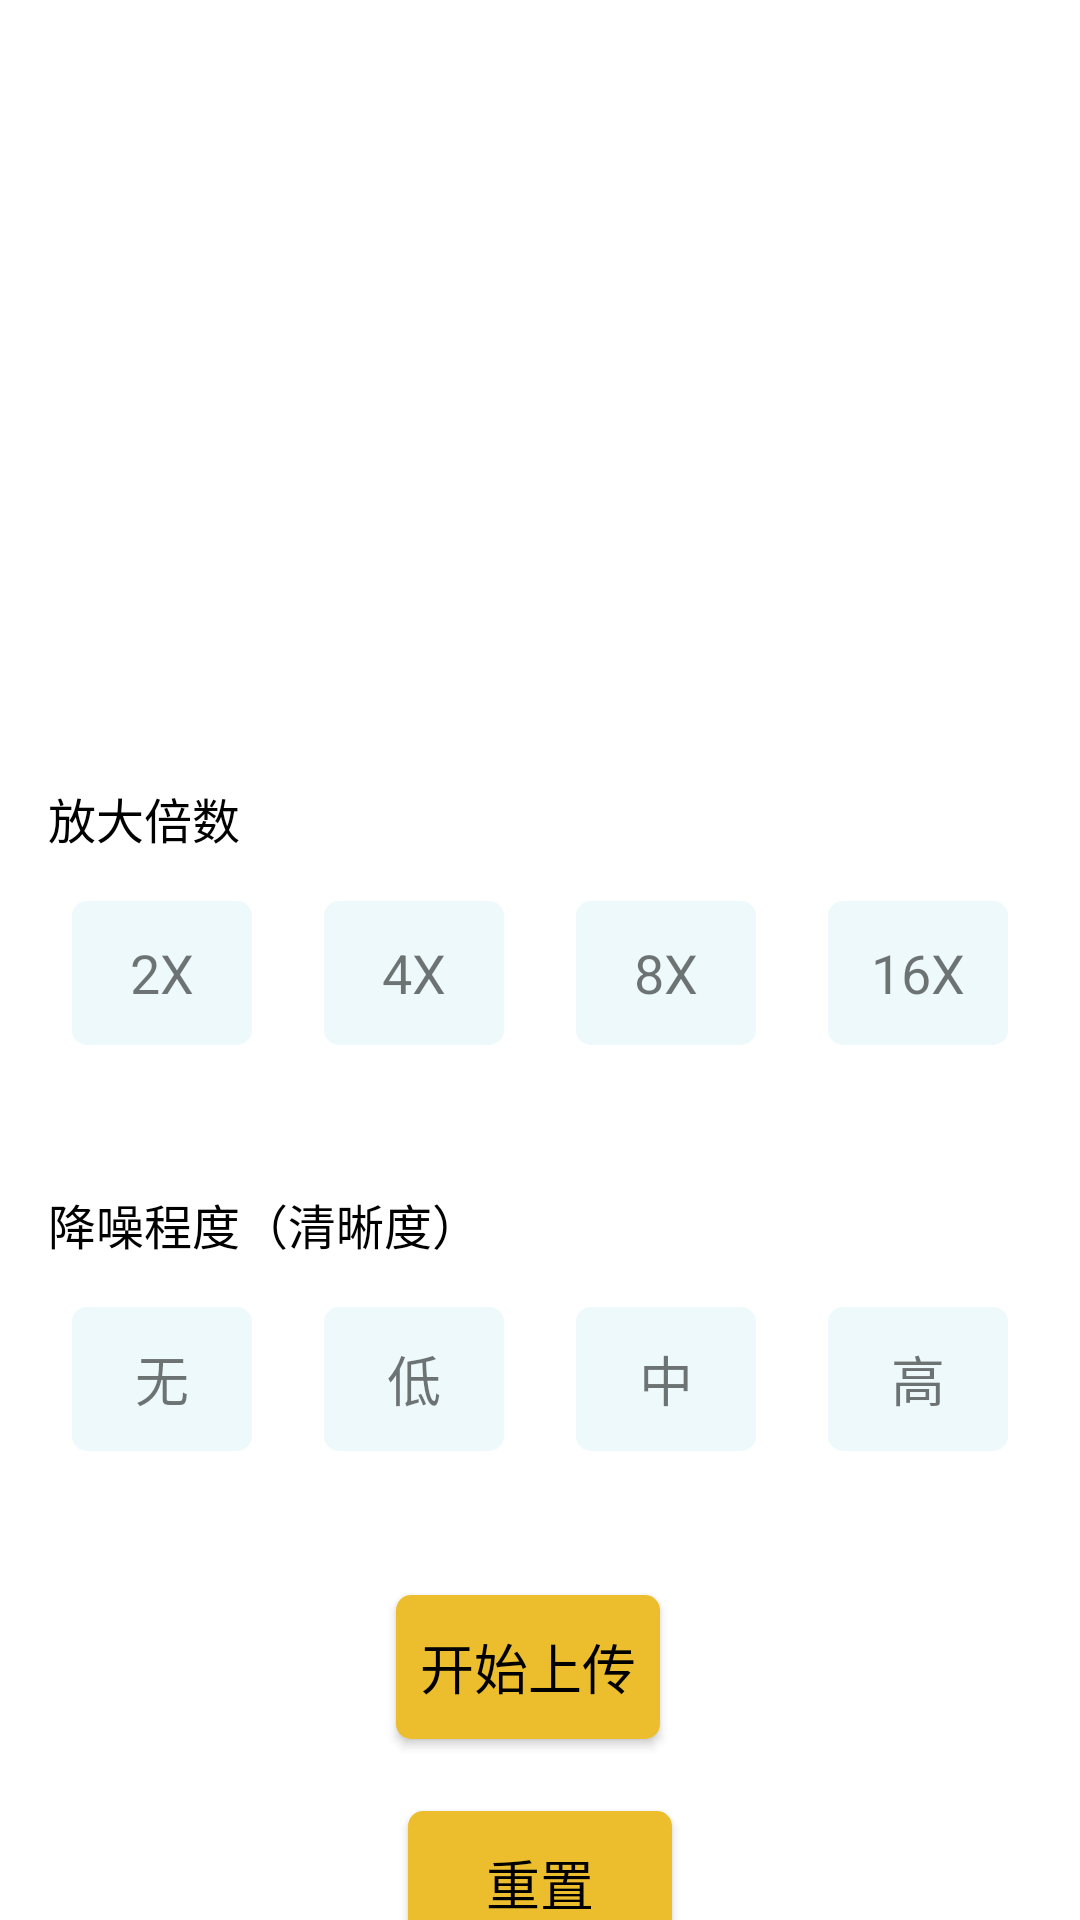

Here is an Android app screen rendered from its layout file. Give the layout XML and the strings, colors and styles it references.
<!-- AndroidManifest.xml: application theme Theme.BACT -->
<!-- res/layout/fragment_home.xml -->
<?xml version="1.0" encoding="utf-8"?>
<FrameLayout xmlns:android="http://schemas.android.com/apk/res/android"
    xmlns:tools="http://schemas.android.com/tools"
    android:layout_width="match_parent"
    android:layout_height="match_parent"
    tools:context=".ui.home.HomeFragment">

    <androidx.constraintlayout.widget.ConstraintLayout xmlns:android="http://schemas.android.com/apk/res/android"
        xmlns:app="http://schemas.android.com/apk/res-auto"
        xmlns:tools="http://schemas.android.com/tools"
        android:layout_width="match_parent"
        android:layout_height="match_parent"
        android:background="@color/white"
        tools:context=".ui.activity.MainActivity">

        <LinearLayout
            android:id="@+id/linearLayout1"
            android:layout_width="match_parent"
            android:layout_height="wrap_content"
            android:layout_marginStart="4dp"
            android:layout_marginTop="8dp"
            android:layout_marginEnd="4dp"
            android:orientation="horizontal"
            app:layout_constraintEnd_toEndOf="parent"
            app:layout_constraintStart_toStartOf="parent"
            app:layout_constraintTop_toTopOf="parent">

            <include
                android:id="@+id/origin_cardView"
                layout="@layout/image_card_view" />

            <include
                android:id="@+id/processed_cardView"
                layout="@layout/image_card_view" />

        </LinearLayout>

        <TextView
            android:id="@+id/scaleTextView"
            android:layout_width="wrap_content"
            android:layout_height="wrap_content"
            android:layout_marginStart="16dp"
            android:layout_marginTop="24dp"
            android:text="放大倍数"
            android:textColor="@color/black"
            android:textSize="16sp"
            app:layout_constraintStart_toStartOf="parent"
            app:layout_constraintTop_toBottomOf="@+id/linearLayout1" />

        <TextView
            android:id="@+id/textView2X"
            android:layout_width="60dp"
            android:layout_height="48dp"
            android:layout_marginTop="16dp"
            android:background="@drawable/textview_background"
            android:gravity="center"
            android:text="2X"
            android:textSize="18sp"
            app:layout_constraintEnd_toStartOf="@+id/textView4X"
            app:layout_constraintHorizontal_bias="0.5"
            app:layout_constraintStart_toStartOf="parent"
            app:layout_constraintTop_toBottomOf="@+id/scaleTextView" />

        <TextView
            android:id="@+id/textView4X"
            android:layout_width="60dp"
            android:layout_height="48dp"
            android:layout_marginTop="16dp"
            android:background="@drawable/textview_background"
            android:gravity="center"
            android:text="4X"
            android:textSize="18sp"
            app:layout_constraintEnd_toStartOf="@+id/textView8X"
            app:layout_constraintHorizontal_bias="0.5"
            app:layout_constraintStart_toEndOf="@+id/textView2X"
            app:layout_constraintTop_toBottomOf="@+id/scaleTextView" />

        <TextView
            android:id="@+id/textView8X"
            android:layout_width="60dp"
            android:layout_height="48dp"
            android:layout_marginTop="16dp"
            android:background="@drawable/textview_background"
            android:gravity="center"
            android:text="8X"
            android:textSize="18sp"
            app:layout_constraintEnd_toStartOf="@+id/textView16X"
            app:layout_constraintHorizontal_bias="0.5"
            app:layout_constraintStart_toEndOf="@+id/textView4X"
            app:layout_constraintTop_toBottomOf="@+id/scaleTextView" />

        <TextView
            android:id="@+id/textView16X"
            android:layout_width="60dp"
            android:layout_height="48dp"
            android:layout_marginTop="16dp"
            android:background="@drawable/textview_background"
            android:gravity="center"
            android:text="16X"
            android:textSize="18sp"
            app:layout_constraintEnd_toEndOf="parent"
            app:layout_constraintHorizontal_bias="0.5"
            app:layout_constraintStart_toEndOf="@+id/textView8X"
            app:layout_constraintTop_toBottomOf="@+id/scaleTextView" />

        <TextView
            android:id="@+id/noiseGrade"
            android:layout_width="wrap_content"
            android:layout_height="wrap_content"
            android:layout_marginStart="16dp"
            android:layout_marginTop="48dp"
            android:text="降噪程度（清晰度）"
            android:textColor="@color/black"
            android:textSize="16sp"
            app:layout_constraintStart_toStartOf="parent"
            app:layout_constraintTop_toBottomOf="@+id/textView2X" />

        <TextView
            android:id="@+id/textViewNoise1"
            android:layout_width="60dp"
            android:layout_height="48dp"
            android:layout_marginTop="16dp"
            android:background="@drawable/textview_background"
            android:gravity="center"
            android:text="无"
            android:textSize="18sp"
            app:layout_constraintEnd_toStartOf="@+id/textView4X"
            app:layout_constraintHorizontal_bias="0.5"
            app:layout_constraintStart_toStartOf="parent"
            app:layout_constraintTop_toBottomOf="@+id/noiseGrade" />

        <TextView
            android:id="@+id/textViewNoise2"
            android:layout_width="60dp"
            android:layout_height="48dp"
            android:layout_marginTop="16dp"
            android:background="@drawable/textview_background"
            android:gravity="center"
            android:text="低"
            android:textSize="18sp"
            app:layout_constraintEnd_toStartOf="@+id/textView8X"
            app:layout_constraintHorizontal_bias="0.5"
            app:layout_constraintStart_toEndOf="@+id/textView2X"
            app:layout_constraintTop_toBottomOf="@+id/noiseGrade" />

        <TextView
            android:id="@+id/textViewNoise3"
            android:layout_width="60dp"
            android:layout_height="48dp"
            android:layout_marginTop="16dp"
            android:background="@drawable/textview_background"
            android:gravity="center"
            android:text="中"
            android:textSize="18sp"
            app:layout_constraintEnd_toStartOf="@+id/textView16X"
            app:layout_constraintHorizontal_bias="0.5"
            app:layout_constraintStart_toEndOf="@+id/textView4X"
            app:layout_constraintTop_toBottomOf="@+id/noiseGrade" />

        <TextView
            android:id="@+id/textViewNoise4"
            android:layout_width="60dp"
            android:layout_height="48dp"
            android:layout_marginTop="16dp"
            android:background="@drawable/textview_background"
            android:gravity="center"
            android:text="高"
            android:textSize="18sp"
            app:layout_constraintEnd_toEndOf="parent"
            app:layout_constraintHorizontal_bias="0.5"
            app:layout_constraintStart_toEndOf="@+id/textView8X"
            app:layout_constraintTop_toBottomOf="@+id/noiseGrade" />

        <Button
            android:id="@+id/startUpload"
            android:layout_width="wrap_content"
            android:layout_height="wrap_content"
            android:layout_marginTop="48dp"
            android:layout_marginEnd="8dp"
            android:background="@drawable/pick_textview_style"
            android:text="开始上传"
            android:textColor="@color/black"
            android:textSize="18sp"
            app:layout_constraintEnd_toEndOf="parent"
            app:layout_constraintStart_toStartOf="parent"
            app:layout_constraintTop_toBottomOf="@+id/textViewNoise2" />

        <ProgressBar
            android:id="@+id/progressBar"
            style="?android:attr/progressBarStyle"
            android:layout_width="wrap_content"
            android:layout_height="wrap_content"
            android:layout_marginStart="8dp"
            android:layout_marginTop="48dp"
            android:layout_marginEnd="8dp"
            android:visibility="gone"
            app:layout_constraintEnd_toEndOf="parent"
            app:layout_constraintStart_toStartOf="parent"
            app:layout_constraintTop_toBottomOf="@+id/textViewNoise3" />

        <Button
            android:id="@+id/reset"
            android:layout_width="wrap_content"
            android:layout_height="wrap_content"
            android:layout_marginStart="8dp"
            android:layout_marginTop="24dp"
            android:layout_marginEnd="8dp"
            android:background="@drawable/pick_textview_style"
            android:text="重置"
            android:textColor="@color/black"
            android:textSize="18sp"
            app:layout_constraintEnd_toEndOf="parent"
            app:layout_constraintStart_toStartOf="parent"
            app:layout_constraintTop_toBottomOf="@+id/startUpload" />

    </androidx.constraintlayout.widget.ConstraintLayout>
</FrameLayout>
<!-- res/layout/image_card_view.xml (included above) -->
<androidx.cardview.widget.CardView
    xmlns:android="http://schemas.android.com/apk/res/android"
    xmlns:app="http://schemas.android.com/apk/res-auto"
    android:clickable="true"
    android:layout_width="0dp"
    android:layout_height="wrap_content"
    android:layout_margin="3dp"
    android:layout_weight="1"
    app:cardCornerRadius="4dp">

    <LinearLayout
        android:layout_width="match_parent"
        android:layout_height="wrap_content"
        android:orientation="vertical">

        <ImageView
            android:id="@+id/image"
            android:layout_width="match_parent"
            android:layout_height="180dp"/>

        <TextView
            android:id="@+id/text"
            android:layout_width="wrap_content"
            android:layout_height="wrap_content"
            android:layout_gravity="center_horizontal"
            android:layout_margin="8dp"
            android:textColor="@color/text_color"
            android:textSize="20sp" />
    </LinearLayout>
</androidx.cardview.widget.CardView>
<!-- resources referenced by this layout -->
<resources>
  <color name="text_color">#FF000000</color>
  <color name="white">#FFFFFFFF</color>
  <!-- drawable pick_textview_style (drawable) -->
  <?xml version="1.0" encoding="utf-8"?>
  <shape xmlns:android="http://schemas.android.com/apk/res/android">
      <solid android:color="@color/button_background" />
      <corners android:radius="5dp" />
      <padding
          android:left="5dp"
          android:top="8dp"
          android:right="5dp"
          android:bottom="8dp" />
  </shape>
  <!-- drawable textview_background (drawable) -->
  <?xml version="1.0" encoding="utf-8"?>
  <selector xmlns:android="http://schemas.android.com/apk/res/android">
      <item android:drawable="@drawable/origin_textview_style" android:state_selected="false" />
      <item android:drawable="@drawable/pick_textview_style" android:state_selected="true" />
      <item android:drawable="@drawable/origin_textview_style" />
  </selector>
  <style name="Theme.BACT" parent="Theme.MaterialComponents.DayNight.DarkActionBar">
          
          <item name="colorPrimary">@color/purple_500</item>
          <item name="colorPrimaryVariant">@color/purple_700</item>
          <item name="colorOnPrimary">@color/white</item>
          
          <item name="colorSecondary">@color/teal_200</item>
          <item name="colorSecondaryVariant">@color/teal_700</item>
          <item name="colorOnSecondary">@color/black</item>
          
          <item name="android:statusBarColor" tools:targetApi="l">?attr/colorPrimaryVariant</item>
          
      </style>
  <color name="button_background">#ECBD2D</color>
  <!-- drawable origin_textview_style (drawable) -->
  <?xml version="1.0" encoding="utf-8"?>
  <shape xmlns:android="http://schemas.android.com/apk/res/android">
      <solid android:color="@color/origin_tab_background" />
      <corners android:radius="5dp" />
      <padding
          android:left="5dp"
          android:top="8dp"
          android:right="5dp"
          android:bottom="8dp" />
  </shape>
  <color name="purple_500">#ECBD2D</color>
  <color name="purple_700">#FF3700B3</color>
  <color name="teal_200">#FF03DAC5</color>
  <color name="teal_700">#FF018786</color>
  <color name="origin_tab_background">#EEF9FB</color>
  <!-- not gathered from this repository: default colours our renderer supplied (Android Studio template values) -->
  <color name="black">#FF000000</color>
</resources>
